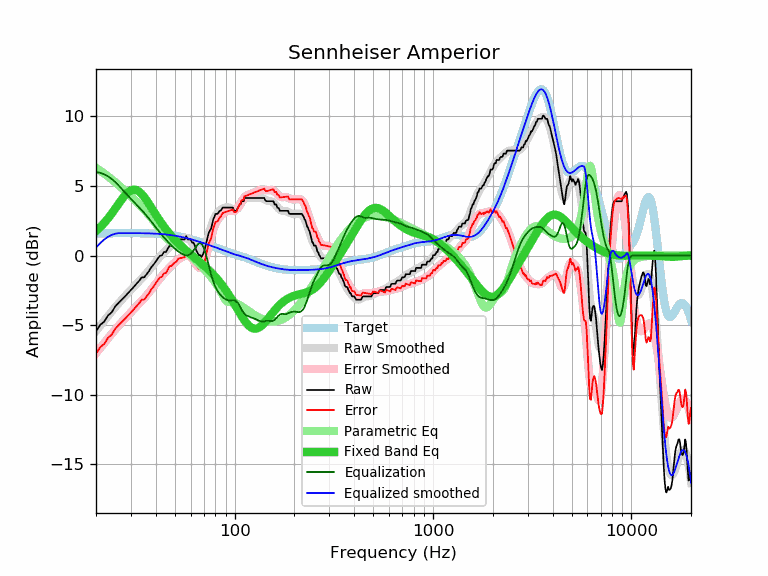

Source data for this figure (header and first rows):
frequency, raw, error, smoothed, error_smoothed, equalization, parametric_eq, equalized_raw, equalized_smoothed, target
20, -5.45, -7.05, -5.43, -7.03, 6.00, 1.76, 0.55, 0.57, 1.60
21, -4.99, -6.59, -5.05, -6.65, 5.94, 2.04, 0.96, 0.90, 1.60
22, -4.75, -6.35, -4.69, -6.29, 5.84, 2.34, 1.09, 1.15, 1.60
23, -4.31, -5.91, -4.34, -5.95, 5.69, 2.67, 1.38, 1.35, 1.61
24, -4.08, -5.68, -4.02, -5.63, 5.51, 3.02, 1.43, 1.49, 1.61
25, -3.66, -5.27, -3.72, -5.32, 5.29, 3.37, 1.63, 1.57, 1.61
26, -3.40, -5.01, -3.43, -5.04, 5.04, 3.72, 1.64, 1.61, 1.61
27, -3.17, -4.78, -3.17, -4.78, 4.78, 4.04, 1.61, 1.61, 1.61
28, -2.94, -4.55, -2.92, -4.53, 4.53, 4.33, 1.59, 1.61, 1.61
29, -2.71, -4.32, -2.68, -4.30, 4.30, 4.54, 1.59, 1.61, 1.61
30, -2.48, -4.09, -2.46, -4.07, 4.07, 4.68, 1.60, 1.61, 1.61
31, -2.26, -3.87, -2.25, -3.86, 3.86, 4.74, 1.61, 1.61, 1.61
32, -2.03, -3.64, -2.05, -3.66, 3.66, 4.70, 1.63, 1.61, 1.61
33, -1.82, -3.42, -1.85, -3.46, 3.46, 4.59, 1.64, 1.61, 1.61
34, -1.57, -3.17, -1.66, -3.26, 3.26, 4.42, 1.69, 1.61, 1.61
35, -1.57, -3.17, -1.46, -3.06, 3.06, 4.21, 1.49, 1.60, 1.60
36, -1.34, -2.94, -1.26, -2.86, 2.86, 3.96, 1.52, 1.60, 1.60
37, -1.12, -2.71, -1.06, -2.65, 2.65, 3.71, 1.53, 1.59, 1.59
38, -0.84, -2.42, -0.86, -2.44, 2.44, 3.45, 1.61, 1.59, 1.59
39, -0.66, -2.24, -0.65, -2.24, 2.24, 3.19, 1.58, 1.58, 1.58
40, -0.43, -2.00, -0.46, -2.03, 2.03, 2.94, 1.60, 1.57, 1.57
41, -0.21, -1.77, -0.27, -1.83, 1.83, 2.71, 1.63, 1.56, 1.56
42, -0.03, -1.58, -0.09, -1.65, 1.65, 2.48, 1.62, 1.55, 1.55
43, 0.02, -1.52, 0.07, -1.47, 1.47, 2.27, 1.49, 1.54, 1.54
44, 0.25, -1.28, 0.22, -1.30, 1.30, 2.08, 1.56, 1.53, 1.53
45, 0.25, -1.26, 0.37, -1.15, 1.15, 1.89, 1.40, 1.51, 1.51
46, 0.48, -1.02, 0.50, -1.00, 1.00, 1.72, 1.48, 1.50, 1.50
47, 0.71, -0.77, 0.62, -0.86, 0.86, 1.56, 1.57, 1.48, 1.48
48, 0.71, -0.75, 0.74, -0.73, 0.73, 1.41, 1.44, 1.46, 1.46
49, 0.84, -0.60, 0.84, -0.60, 0.60, 1.27, 1.45, 1.44, 1.44
50, 0.93, -0.49, 0.94, -0.49, 0.49, 1.13, 1.42, 1.42, 1.42
51, 0.98, -0.42, 1.02, -0.38, 0.38, 1.00, 1.37, 1.40, 1.40
52, 1.16, -0.22, 1.09, -0.29, 0.29, 0.88, 1.45, 1.38, 1.38
53, 1.16, -0.20, 1.15, -0.21, 0.21, 0.77, 1.37, 1.36, 1.36
54, 1.16, -0.17, 1.20, -0.14, 0.14, 0.66, 1.30, 1.33, 1.33
55, 1.16, -0.15, 1.23, -0.08, 0.08, 0.56, 1.24, 1.31, 1.31
56, 1.16, -0.12, 1.25, -0.03, 0.03, 0.46, 1.20, 1.28, 1.28
57, 1.39, 0.14, 1.25, -0.01, 0.01, 0.36, 1.40, 1.26, 1.26
58, 1.16, -0.07, 1.22, -0.01, 0.01, 0.27, 1.18, 1.23, 1.23
59, 1.16, -0.04, 1.15, -0.05, 0.05, 0.18, 1.21, 1.20, 1.20
60, 1.16, -0.01, 1.06, -0.12, 0.12, 0.09, 1.28, 1.18, 1.18
61, 0.93, -0.21, 0.93, -0.22, 0.22, 0.00, 1.15, 1.15, 1.15
62, 0.93, -0.19, 0.76, -0.35, 0.35, -0.08, 1.29, 1.12, 1.12
63, 0.71, -0.38, 0.59, -0.50, 0.50, -0.17, 1.22, 1.09, 1.09
64, 0.38, -0.68, 0.41, -0.65, 0.65, -0.25, 1.04, 1.06, 1.06
65, 0.20, -0.83, 0.25, -0.78, 0.78, -0.33, 0.99, 1.03, 1.03
66, 0.02, -0.98, 0.13, -0.87, 0.87, -0.41, 0.89, 1.00, 1.00
67, 0.02, -0.95, 0.08, -0.89, 0.89, -0.49, 0.92, 0.97, 0.97
68, -0.11, -1.05, 0.10, -0.85, 0.85, -0.57, 0.74, 0.94, 0.94
69, 0.05, -0.86, 0.19, -0.72, 0.72, -0.64, 0.77, 0.91, 0.91
70, 0.25, -0.63, 0.36, -0.52, 0.52, -0.72, 0.77, 0.88, 0.88
71, 0.57, -0.28, 0.59, -0.26, 0.26, -0.80, 0.83, 0.85, 0.85
72, 0.94, 0.12, 0.87, 0.04, -0.04, -0.88, 0.90, 0.82, 0.82
73, 1.30, 0.51, 1.17, 0.37, -0.37, -0.96, 0.93, 0.79, 0.79
74, 1.62, 0.86, 1.47, 0.71, -0.71, -1.04, 0.91, 0.76, 0.76
75, 1.79, 1.06, 1.77, 1.04, -1.04, -1.12, 0.76, 0.73, 0.73
76, 1.91, 1.21, 2.05, 1.34, -1.34, -1.20, 0.57, 0.71, 0.71
77, 2.25, 1.58, 2.30, 1.62, -1.62, -1.29, 0.63, 0.68, 0.68
78, 2.59, 1.95, 2.51, 1.87, -1.87, -1.37, 0.73, 0.65, 0.65
79, 2.76, 2.15, 2.70, 2.08, -2.08, -1.45, 0.68, 0.62, 0.62
... 553 more rows
